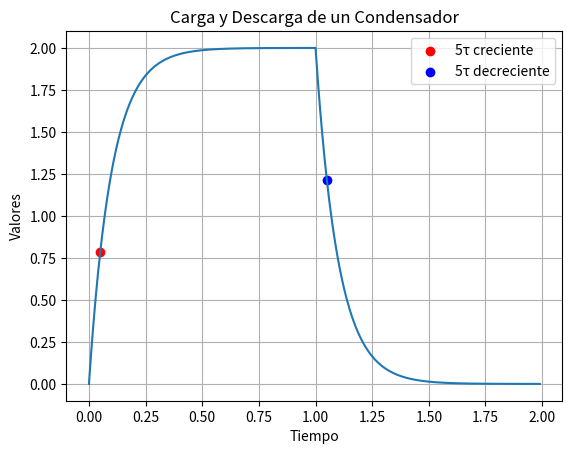

The script that saved this image:
import matplotlib.pyplot as plt
import numpy as np

def generar_exponencial_aleatoria():
    # Generar un arreglo de tiempo de 0 a 2 minutos con incremento de 0.01
    tiempo_crecimiento = np.arange(0, 1, 0.01)
    tiempo_decrecimiento = np.arange(1, 2, 0.01)

    # Generar exponencial creciente invertida de 0 a 1: 2 * (1 - e^(-10 * x))
    valores_crecimiento = 2 * (1 - np.exp(-10 * tiempo_crecimiento))

    # Generar exponencial decreciente de 1 a 2: 2 * e^(-10 * (x - 1))
    valores_decrecimiento = 2 * np.exp(-10 * (tiempo_decrecimiento - 1))

    # Combinar los arreglos de tiempo y valores
    tiempo = np.concatenate([tiempo_crecimiento, tiempo_decrecimiento])
    valores = np.concatenate([valores_crecimiento, valores_decrecimiento])

    # Devolver el tiempo y los valores generados
    return tiempo, valores

# Generar gráfico aleatorio
tiempo, valores = generar_exponencial_aleatoria()
plt.plot(tiempo, valores)
plt.xlabel('Tiempo')
plt.ylabel('Valores')
plt.title('Carga y Descarga de un Condensador')
plt.grid(True)

# Calcular la constante de tiempo (5τ)
constante_tiempo = 5 * 0.01  # Incremento de tiempo

# Encontrar el índice en el arreglo de tiempo donde se alcanza 5τ
indice_crecimiento = np.where(tiempo >= constante_tiempo)[0][0]
indice_decrecimiento = np.where(tiempo >= 1 + constante_tiempo)[0][0]

# Marcar los puntos de 5τ en el gráfico
plt.scatter(tiempo[indice_crecimiento], valores[indice_crecimiento], color='red', label='5τ creciente')
plt.scatter(tiempo[indice_decrecimiento], valores[indice_decrecimiento], color='blue', label='5τ decreciente')
plt.legend()

plt.show()
